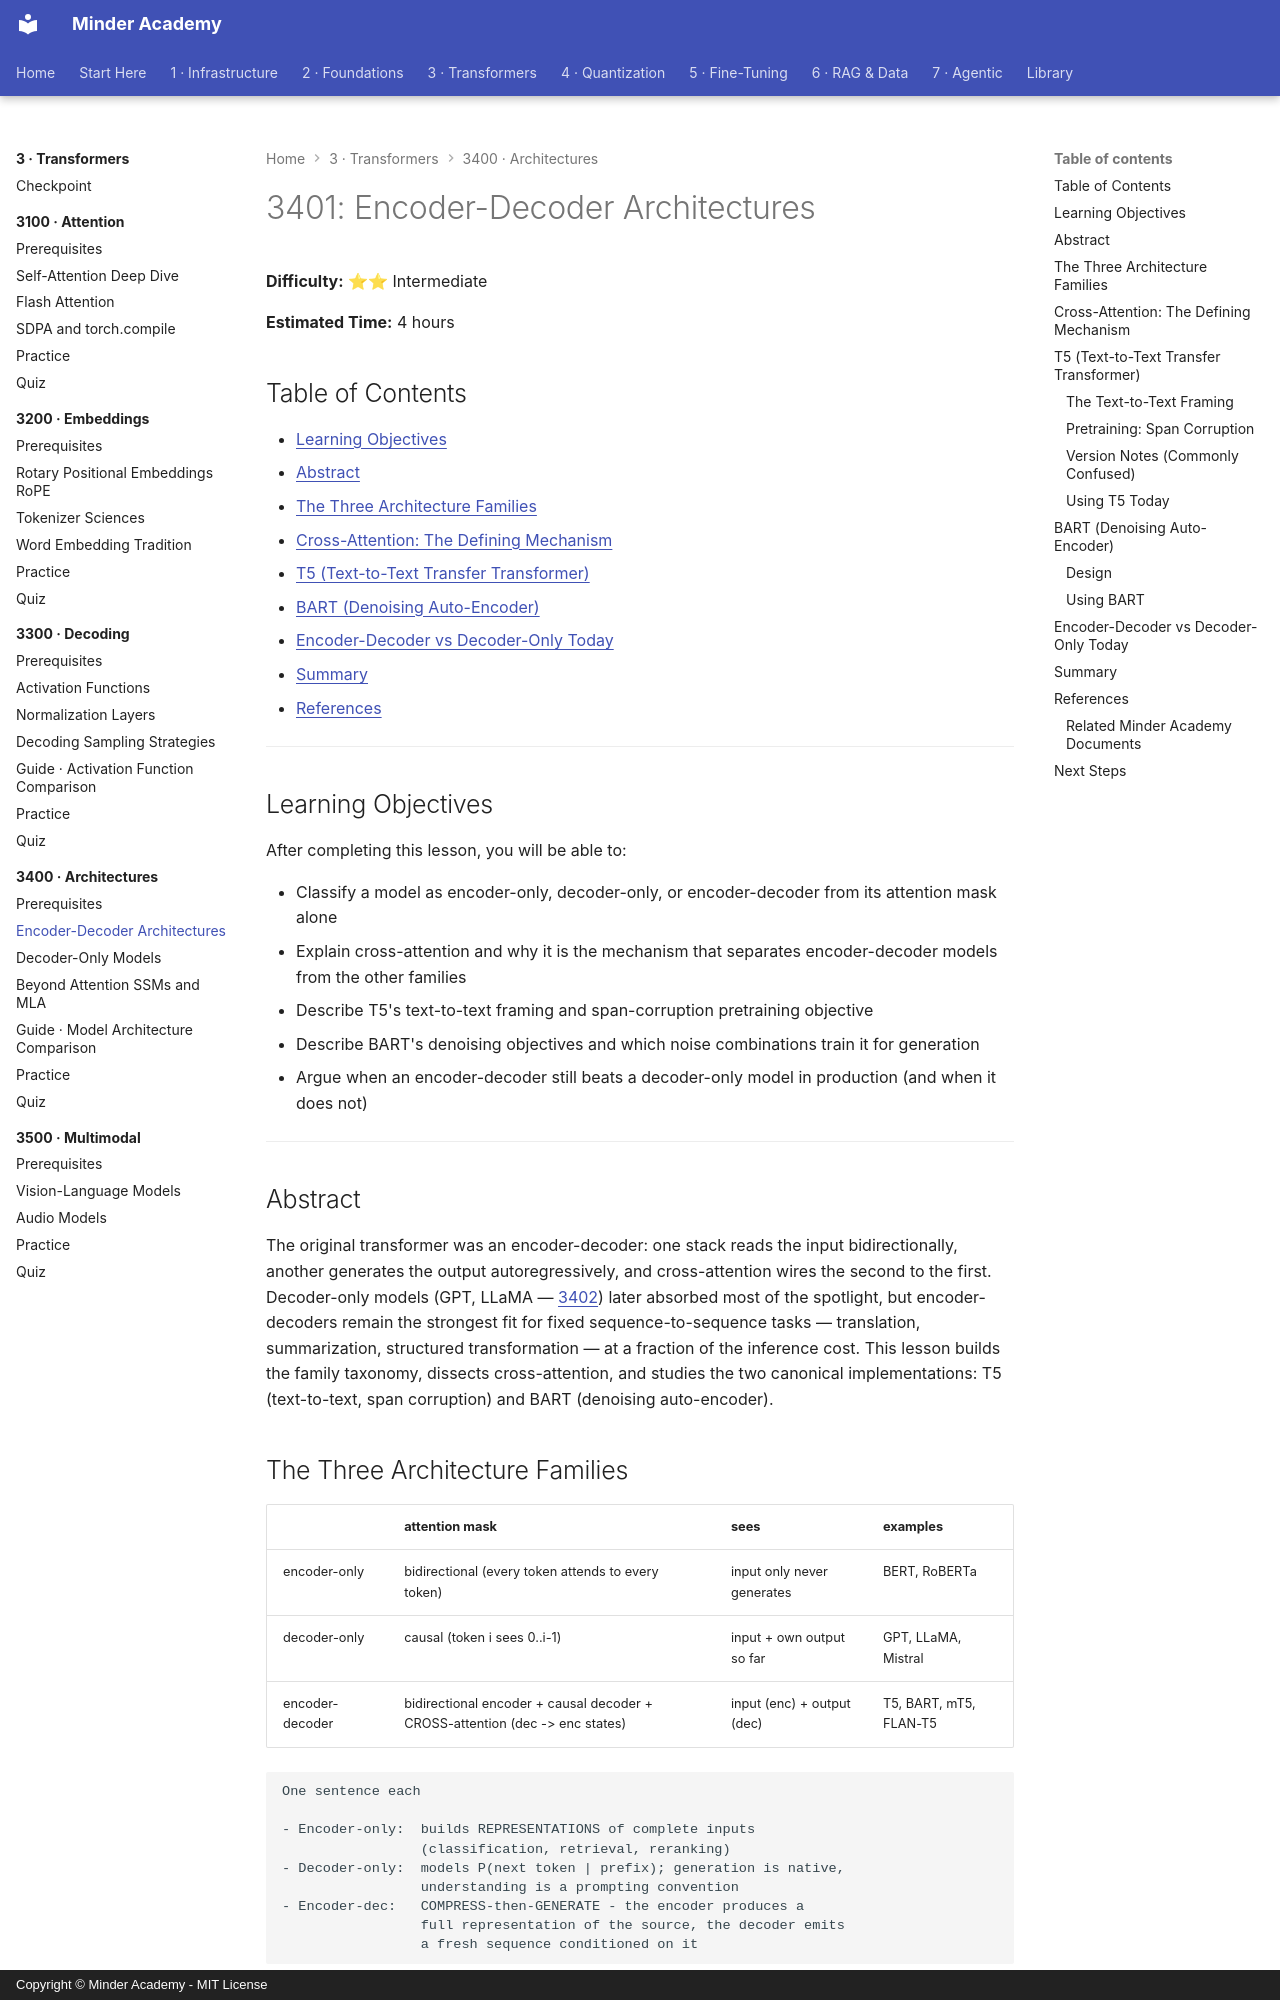

repository: minderhq/academy · page: phases/phase3-transformers/3400-architectures/3401-Encoder-Decoder-Architectures/index.html · generator: mkdocs · copyright: Copyright © Minder Academy - MIT License

---
Document ID: 3401
Title: "3401: Encoder-Decoder Architectures"
Phase: 3
Module: 3400
Last Updated: 2026-10-21
Status: Complete
Difficulty: Intermediate
Estimated Time: 4 hours
Prerequisites: See module README
Related: See module README
Tags: ['transformers', 'architecture', 'encoder-decoder', 't5', 'bart']
---

# 3401: Encoder-Decoder Architectures

**Difficulty:** ⭐⭐ Intermediate

**Estimated Time:** 4 hours

## Table of Contents

- [Learning Objectives](#learning-objectives)
- [Abstract](#abstract)
- [The Three Architecture Families](#the-three-architecture-families)
- [Cross-Attention: The Defining Mechanism](#cross-attention-the-defining-mechanism)
- [T5 (Text-to-Text Transfer Transformer)](#t5-text-to-text-transfer-transformer)
- [BART (Denoising Auto-Encoder)](#bart-denoising-auto-encoder)
- [Encoder-Decoder vs Decoder-Only Today](#encoder-decoder-vs-decoder-only-today)
- [Summary](#summary)
- [References](#references)

---

## Learning Objectives

After completing this lesson, you will be able to:

- Classify a model as encoder-only, decoder-only, or encoder-decoder from its attention mask alone
- Explain cross-attention and why it is the mechanism that separates encoder-decoder models from the other families
- Describe T5's text-to-text framing and span-corruption pretraining objective
- Describe BART's denoising objectives and which noise combinations train it for generation
- Argue when an encoder-decoder still beats a decoder-only model in production (and when it does not)

---

## Abstract

The original transformer was an encoder-decoder: one stack reads the input bidirectionally, another generates the output autoregressively, and cross-attention wires the second to the first. Decoder-only models (GPT, LLaMA — [3402](./3402-Decoder-Only-Models.md)) later absorbed most of the spotlight, but encoder-decoders remain the strongest fit for fixed sequence-to-sequence tasks — translation, summarization, structured transformation — at a fraction of the inference cost. This lesson builds the family taxonomy, dissects cross-attention, and studies the two canonical implementations: T5 (text-to-text, span corruption) and BART (denoising auto-encoder).
